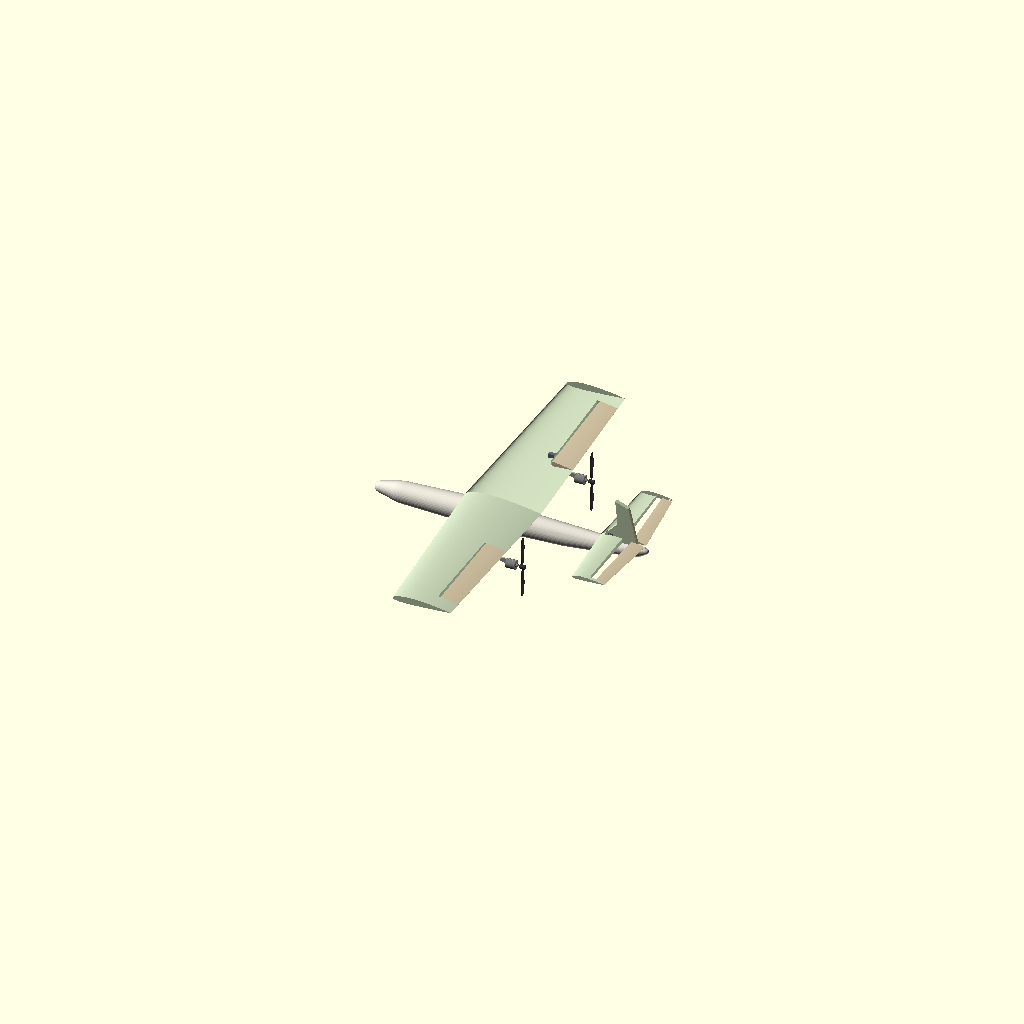
Cell 1: rendered with the file's own defaults.
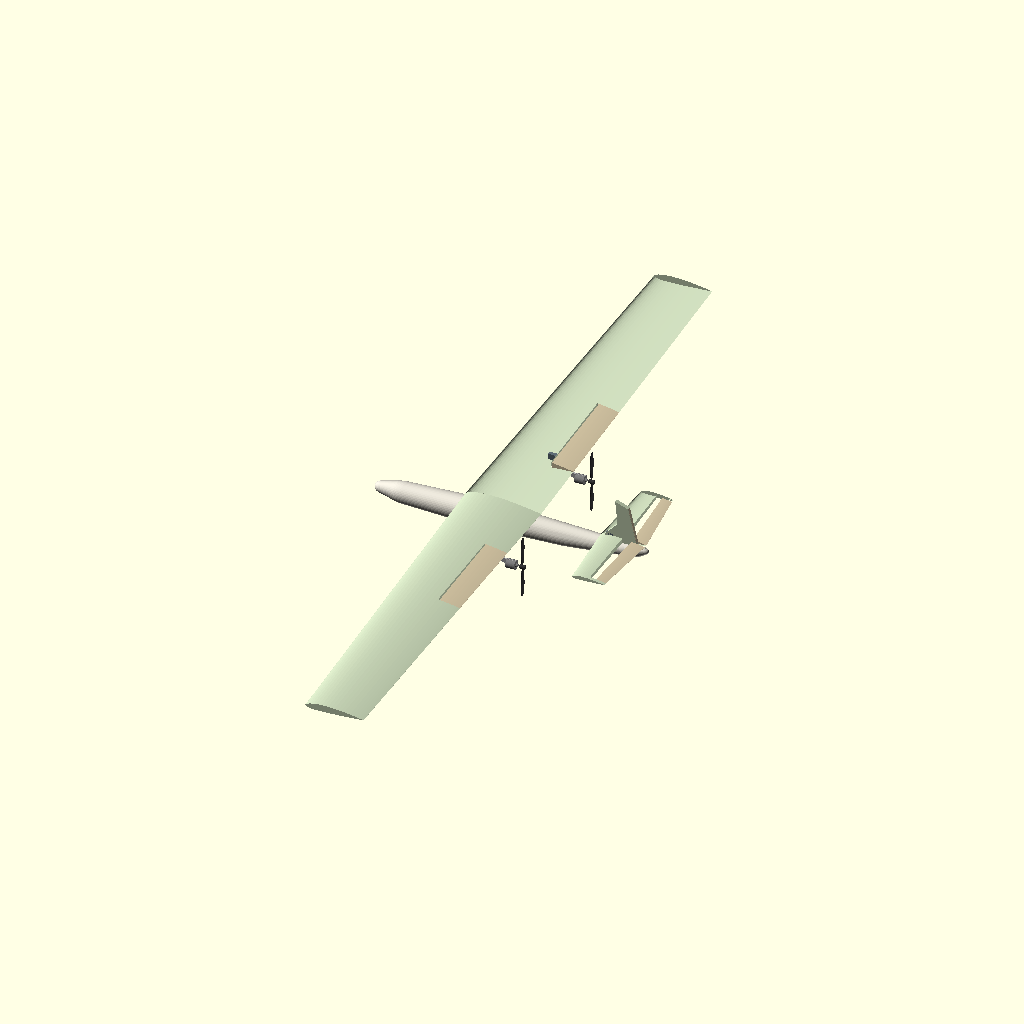
Cell 2 — span set to 2320, the other parameters unchanged.
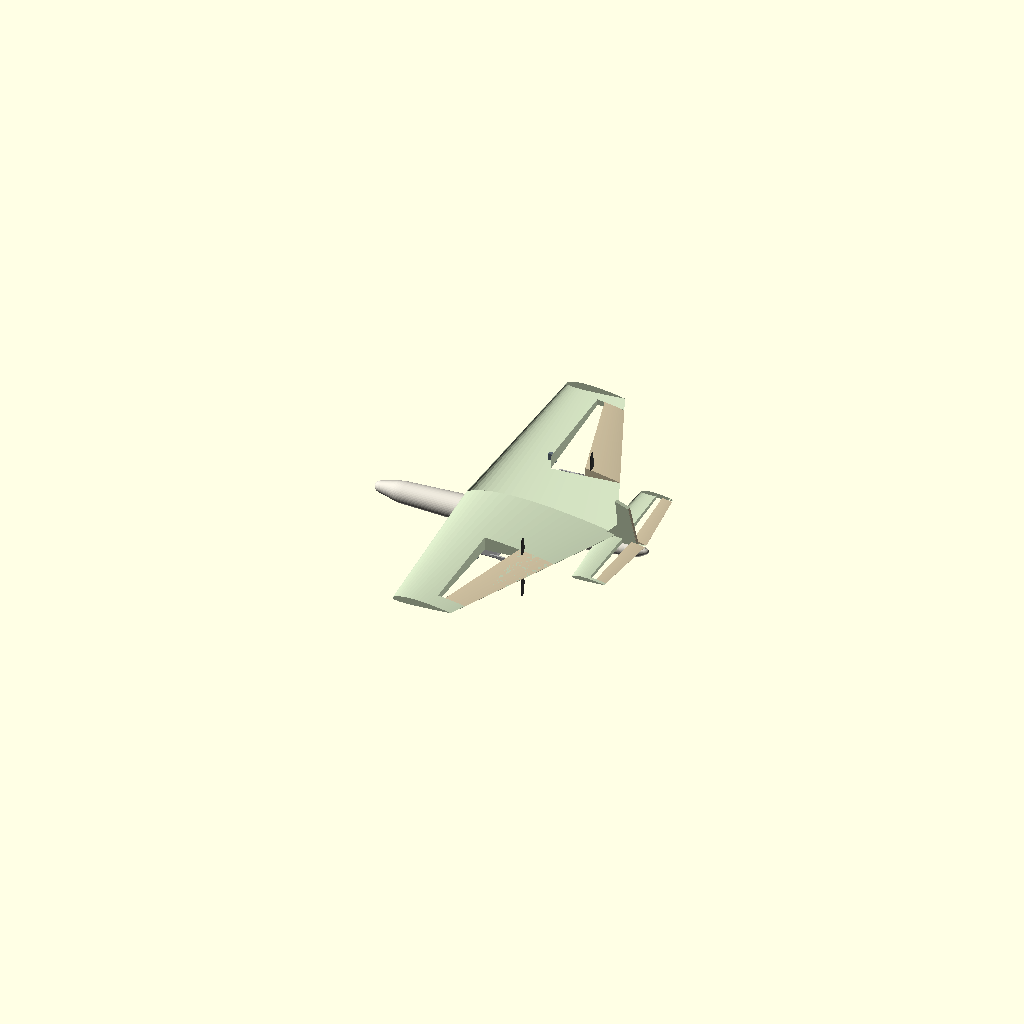
Cell 3 — wing_root_chord set to 470, the other parameters unchanged.
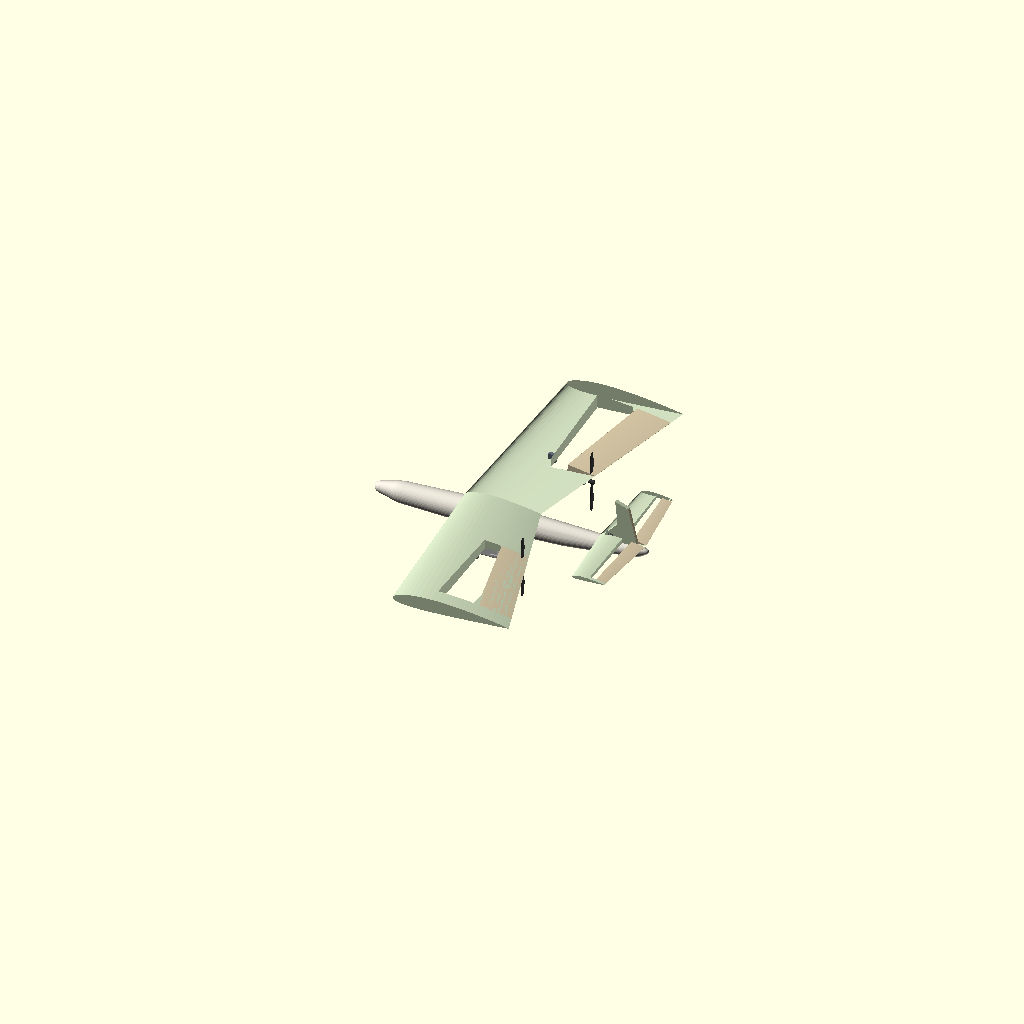
Cell 4: wing_tip_chord = 360 (everything else at default).
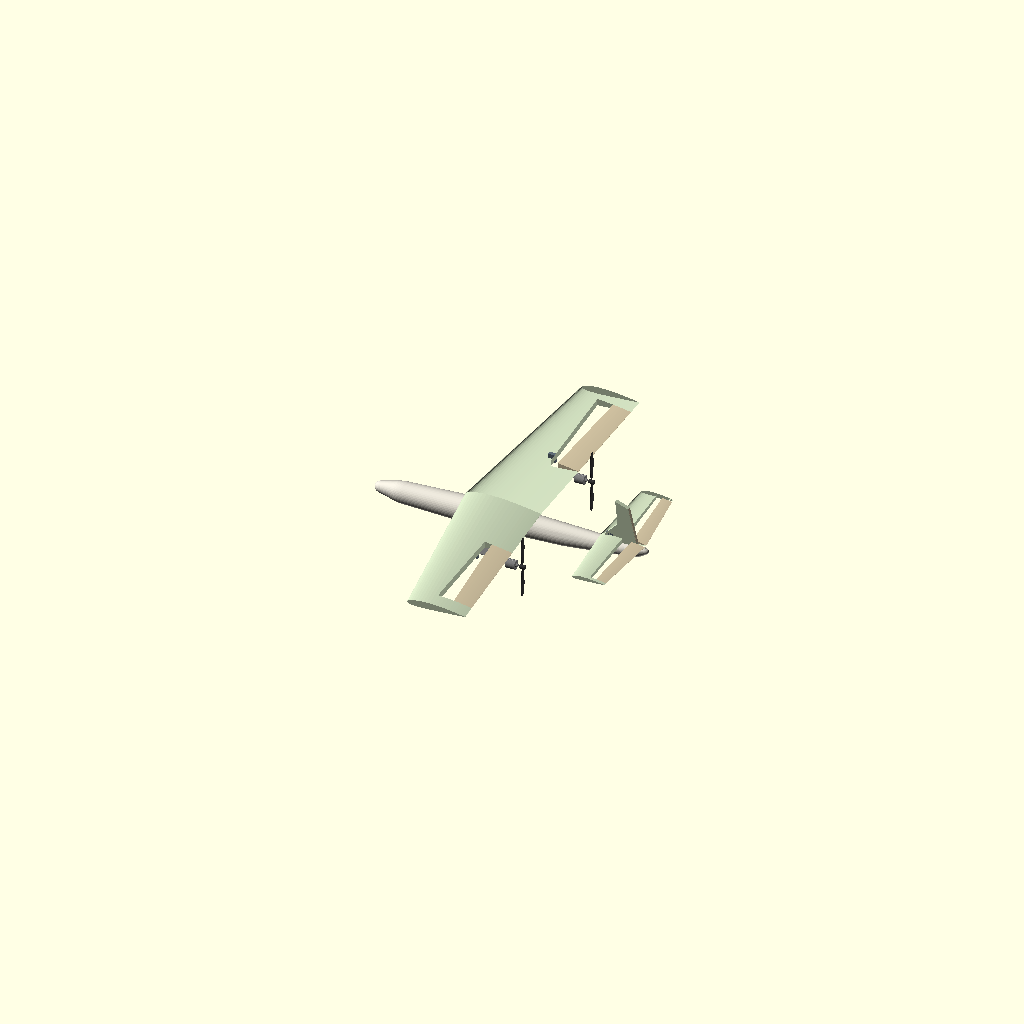
Cell 5: wing_sweep = 90 (everything else at default).
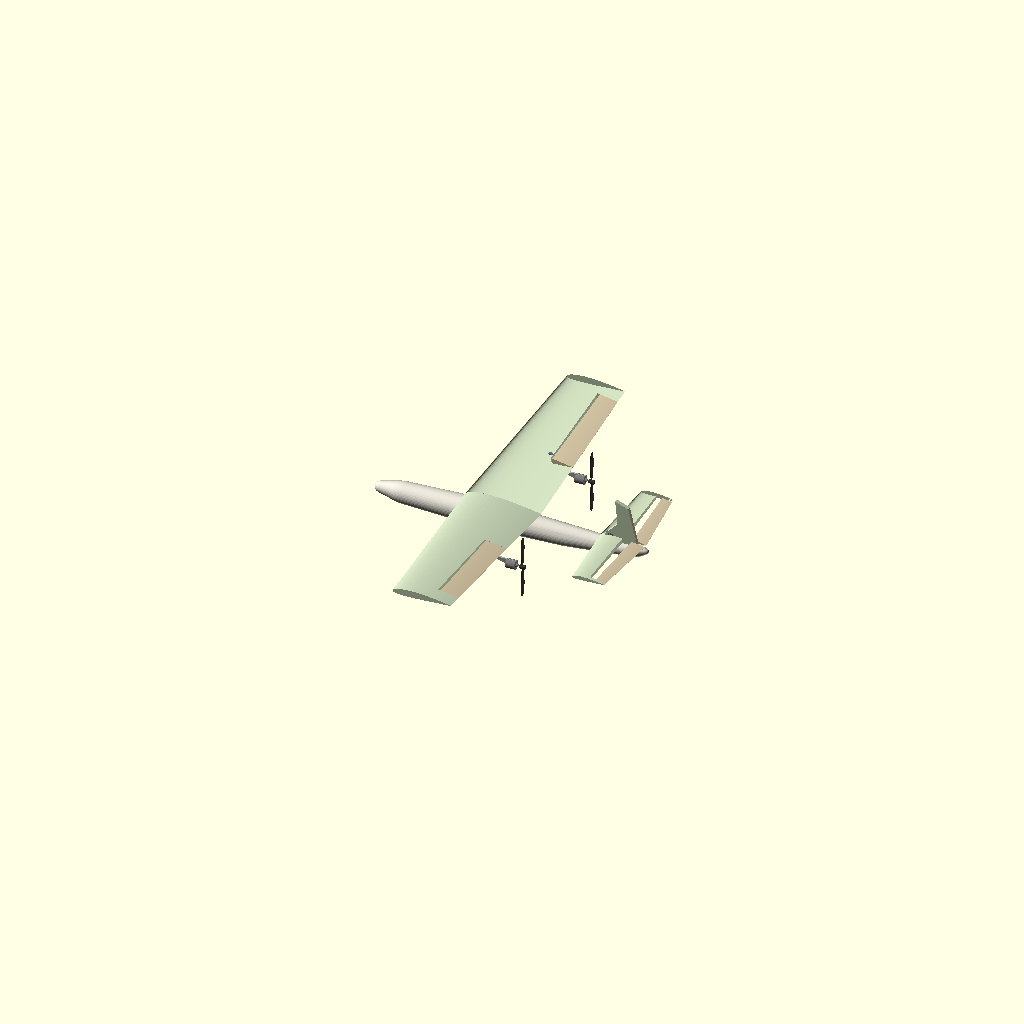
Cell 6: the same model with wing_dihedral = 50.
All cells are drawn from one camera (rotation 55°, 0°, 25°, orthographic, colour scheme Cornfield), so only the parameter changes between them.
OpenSCAD source file rc_trainer_parametric.scad:
// TEAM FALCON — twin-pusher payload trainer (parametric conceptual airframe)
// Units: mm. Export individual parts with: openscad -o part.stl -D 'part="wing_left"' this_file.scad
// This is a geometry/fit model, not a certified flyable airframe or a manufacturing-ready structural design.

// ---- Principal design parameters (edit these) ----
span = 1160;                 // must remain <= 1200 by event rule
wing_root_chord = 235;
wing_tip_chord = 180;
wing_sweep = 45;
wing_dihedral = 25;
wing_z = 140;
wing_span_half = span/2;
wing_airfoil_t = 0.12;       // NACA 2412 section
htail_span_half = 230;
htail_root_chord = 140;
htail_tip_chord = 100;
aileron_start = 220;
aileron_end = 530;
aileron_chord_fraction = 0.70;
prop_diameter = 203.2;       // 8.0 in; <= 12 in rule, keep disk above belly line
prop_radius = prop_diameter/2;
prop_y = 230;
prop_x = 545;
prop_z = 120;
payload_bay_length = 105;
payload_bay_width = 105;
payload_bay_height = 56;
payload_center_z = 20;
ball_diameter = 42.67;
$fn = 48;
part = "assembly"; // assembly, fuselage, wing_left/right, aileron_left/right, htail_left/right, elevator_left/right, fin, rudder, payload_box, payload_lid, payload_door, motor_pylon_left/right, motor_left/right, propeller_left/right

// ---- Airfoil and loft helpers ----
function mix(a,b,t) = a+(b-a)*t;
function naca_yc(x) = x < 0.4 ? 0.02/0.16*(2*0.4*x-x*x) : 0.02/0.36*((1-2*0.4)+2*0.4*x-x*x);
function naca_dyc(x) = x < 0.4 ? 2*0.02/(0.4*0.4)*(0.4-x) : 2*0.02/(0.6*0.6)*(0.4-x);
function naca_yt(x) = 5*wing_airfoil_t*(0.2969*sqrt(x)-0.1260*x-0.3516*x*x+0.2843*x*x*x-0.1015*x*x*x*x);
function naca_pt(x, upper=true) = let(th=atan(naca_dyc(x)), yt=naca_yt(x), yc=naca_yc(x), s=upper?1:-1) [x-s*yt*sin(th), yc+s*yt*cos(th)];
function airfoil_profile(n=28) = concat(
    [for (i=[0:n]) let(x=(1-cos(180*i/n))/2) naca_pt(x,true)],
    [for (i=[n:-1:0]) let(x=(1-cos(180*i/n))/2) naca_pt(x,false)]
);
function control_profile(x0=0.70,n=14) = concat(
    [for(i=[0:n]) let(x=x0+(1-x0)*i/n) naca_pt(x,true)],
    [for(i=[n:-1:0]) let(x=x0+(1-x0)*i/n) naca_pt(x,false)]
);
function section_at(eta,side,xroot,croot,xtip,ctip,zroot,ztip,profile,halfspan) =
    let(xle=mix(xroot,xtip,eta), c=mix(croot,ctip,eta), z=mix(zroot,ztip,eta),
        pp=profile)
    [for(p=pp) [xle+p[0]*c, side*eta*halfspan, z+p[1]*c]];
function loft_faces(n) = concat(
    [[for(i=[n-1:-1:0]) i], [for(i=[0:n-1]) n+i]],
    [for(i=[0:n-1]) [i,(i+1)%n,n+(i+1)%n,n+i]]
);
module lofted_surface(side, spanfraction0, spanfraction1, xroot, croot, xtip, ctip, zroot, ztip, profile, halfspan=wing_span_half) {
    pp=profile;
    n=len(pp);
    p0=section_at(spanfraction0,side,xroot,croot,xtip,ctip,zroot,ztip,pp,halfspan);
    p1=section_at(spanfraction1,side,xroot,croot,xtip,ctip,zroot,ztip,pp,halfspan);
    polyhedron(points=concat(p0,p1), faces=loft_faces(n), convexity=10);
}
function root_le() = 280;
function tip_le() = root_le()+wing_sweep;
function htail_root_le() = 700;
function htail_tip_le() = 718;

// ---- Main wing / separate ailerons ----
module wing_panel(side=1) {
    difference() {
        lofted_surface(side,0,1,root_le(),wing_root_chord,tip_le(),wing_tip_chord,wing_z,wing_z+wing_dihedral,airfoil_profile());
        // Clearance/notch for independent trailing-edge aileron.
        translate([443,min(side*aileron_start,side*aileron_end),60]) cube([110,aileron_end-aileron_start,180]);
    }
}
module aileron_panel(side=1) {
    lofted_surface(side,aileron_start/wing_span_half,aileron_end/wing_span_half,
        root_le(),wing_root_chord,tip_le(),wing_tip_chord,wing_z,wing_z+wing_dihedral,
        control_profile(aileron_chord_fraction));
}

// ---- Tailplane / elevator ----
module htail_panel(side=1) {
    difference() {
        lofted_surface(side,0,1,htail_root_le(),htail_root_chord,htail_tip_le(),htail_tip_chord,125,132,airfoil_profile(),htail_span_half);
        translate([770,min(side*5,side*220),95]) cube([90,220,90]);
    }
}
module elevator_panel(side=1) {
    lofted_surface(side,5/htail_span_half,220/htail_span_half,htail_root_le(),htail_root_chord,htail_tip_le(),htail_tip_chord,125,132,control_profile(0.70),htail_span_half);
}

// ---- Fuselage (rounded, trainer-style pod; battery/receiver occupy center section) ----
module ellipsoid_at(x,y,z,sx,sy,sz) { translate([x,y,z]) scale([sx,sy,sz]) sphere(r=1); }
module fuselage() {
    hull() {
        ellipsoid_at(25,0,88,25,19,18);
        ellipsoid_at(100,0,89,72,34,32);
        ellipsoid_at(340,0,91,130,43,40);
        ellipsoid_at(570,0,91,115,34,31);
        ellipsoid_at(760,0,100,80,22,20);
        ellipsoid_at(830,0,108,20,12,11);
    }
}

// ---- Vertical tail and rudder ----
module fin() {
    rotate([90,0,0]) linear_extrude(height=12,center=true,convexity=4)
        polygon(points=[[700,120],[815,120],[788,240],[748,255],[755,180]]);
}
module rudder() {
    rotate([90,0,0]) linear_extrude(height=10,center=true,convexity=4)
        polygon(points=[[784,132],[814,132],[788,240],[755,250],[770,188]]);
}

// ---- Four-cell golf-ball bay and common sliding release gate ----
module payload_box() {
    union() {
        difference() {
            // Side-wall shell: open top and bottom; gate closes the bottom.
            translate([0,0,0]) cube([payload_bay_length,payload_bay_width,payload_bay_height],center=true);
            translate([0,0,3]) cube([payload_bay_length-5,payload_bay_width-5,payload_bay_height+4],center=true);
        }
        // Internal cross-divider; each golf ball is independently constrained.
        cube([payload_bay_length-5,2,payload_bay_height-2],center=true);
        cube([2,payload_bay_width-5,payload_bay_height-2],center=true);
        // Locating rails for the one-piece servo-driven sliding door.
        translate([0,-payload_bay_width/2+3,-payload_bay_height/2-2]) cube([payload_bay_length-10,3,4],center=true);
        translate([0,payload_bay_width/2-3,-payload_bay_height/2-2]) cube([payload_bay_length-10,3,4],center=true);
    }
}
module payload_door() {
    translate([0,0,-payload_bay_height/2-5]) cube([payload_bay_length-2,payload_bay_width-2,2],center=true);
}
module payload_lid() {
    translate([0,0,payload_bay_height/2+1]) cube([payload_bay_length-2,payload_bay_width-2,2],center=true);
}

// ---- Twin under-wing rear pusher motor pylons / motor can placeholders ----
module motor_pylon(side=1) {
    // Triangular 5 mm plate braced aft of the wing trailing edge.
    translate([0,side*prop_y,0]) rotate([90,0,0]) linear_extrude(height=5,center=true,convexity=4)
        polygon(points=[[465,wing_z-6],[525,wing_z-6],[prop_x,prop_z+14],[prop_x-18,prop_z-8]]);
}
module motor_can(side=1) {
    translate([prop_x-14,side*prop_y,prop_z]) rotate([0,90,0]) cylinder(h=28,d=28,center=true);
    translate([prop_x+2,side*prop_y,prop_z]) rotate([0,90,0]) cylinder(h=8,d=10,center=true);
}
module prop_blade(angle=0) {
    rotate([angle,0,0]) hull() {
        translate([0,0,24]) scale([2.4,8,18]) sphere(r=1,$fn=20);
        translate([0,0,62]) scale([2.1,13,17]) sphere(r=1,$fn=20);
        translate([0,0,89]) scale([1.4,8,11]) sphere(r=1,$fn=20);
    }
}
module propeller(side=1) {
    translate([prop_x+20,side*prop_y,prop_z]) {
        rotate([0,90,0]) cylinder(h=16,d=13,center=true);
        prop_blade(0);
        prop_blade(180);
    }
}

// Small simplified servo blocks are provided as installation references, not functional mechanisms.
module servo_block(x,y,z) { translate([x,y,z]) cube([23,12,24],center=true); }

module assembly() {
    color("#d8d4c9") fuselage();
    color("#c9d7b8") wing_panel(-1); color("#c9d7b8") wing_panel(1);
    color("#d9caa8") aileron_panel(-1); color("#d9caa8") aileron_panel(1);
    color("#c9d7b8") htail_panel(-1); color("#c9d7b8") htail_panel(1);
    color("#d9caa8") elevator_panel(-1); color("#d9caa8") elevator_panel(1);
    color("#c9d7b8") fin(); color("#d9caa8") rudder();
    translate([350,0,payload_center_z]) color("#c9c9c9") payload_box();
    translate([350,0,payload_center_z]) color("#999999") payload_lid();
    translate([350,0,payload_center_z]) color("#777777") payload_door();
    color("#aaaaaa") motor_pylon(-1); color("#aaaaaa") motor_pylon(1);
    color("#777777") motor_can(-1); color("#777777") motor_can(1);
    color("#333333") propeller(-1); color("#333333") propeller(1);
    color("#5f6c76") servo_block(430,-260,145); color("#5f6c76") servo_block(430,260,145);
    color("#5f6c76") servo_block(390,0,98); color("#5f6c76") servo_block(730,0,130);
    color("#5f6c76") servo_block(350,58,payload_center_z);
}

if (part=="assembly") assembly();
else if (part=="fuselage") fuselage();
else if (part=="wing_left") wing_panel(-1);
else if (part=="wing_right") wing_panel(1);
else if (part=="aileron_left") aileron_panel(-1);
else if (part=="aileron_right") aileron_panel(1);
else if (part=="htail_left") htail_panel(-1);
else if (part=="htail_right") htail_panel(1);
else if (part=="elevator_left") elevator_panel(-1);
else if (part=="elevator_right") elevator_panel(1);
else if (part=="fin") fin();
else if (part=="rudder") rudder();
else if (part=="payload_box") payload_box();
else if (part=="payload_lid") payload_lid();
else if (part=="payload_door") payload_door();
else if (part=="motor_pylon_left") motor_pylon(-1);
else if (part=="motor_pylon_right") motor_pylon(1);
else if (part=="motor_left") motor_can(-1);
else if (part=="motor_right") motor_can(1);
else if (part=="propeller_left") propeller(-1);
else if (part=="propeller_right") propeller(1);
Customizer parameters (derived from the source; name, type, default, range or options):
span: number, default 1160
wing_root_chord: number, default 235
wing_tip_chord: number, default 180
wing_sweep: number, default 45
wing_dihedral: number, default 25
wing_z: number, default 140
wing_airfoil_t: number, default 0.12
htail_span_half: number, default 230
htail_root_chord: number, default 140
htail_tip_chord: number, default 100
aileron_start: number, default 220
aileron_end: number, default 530
aileron_chord_fraction: number, default 0.7
prop_diameter: number, default 203.2
prop_y: number, default 230
prop_x: number, default 545
prop_z: number, default 120
payload_bay_length: number, default 105
payload_bay_width: number, default 105
payload_bay_height: number, default 56
payload_center_z: number, default 20
ball_diameter: number, default 42.67
part: string, default "assembly"
